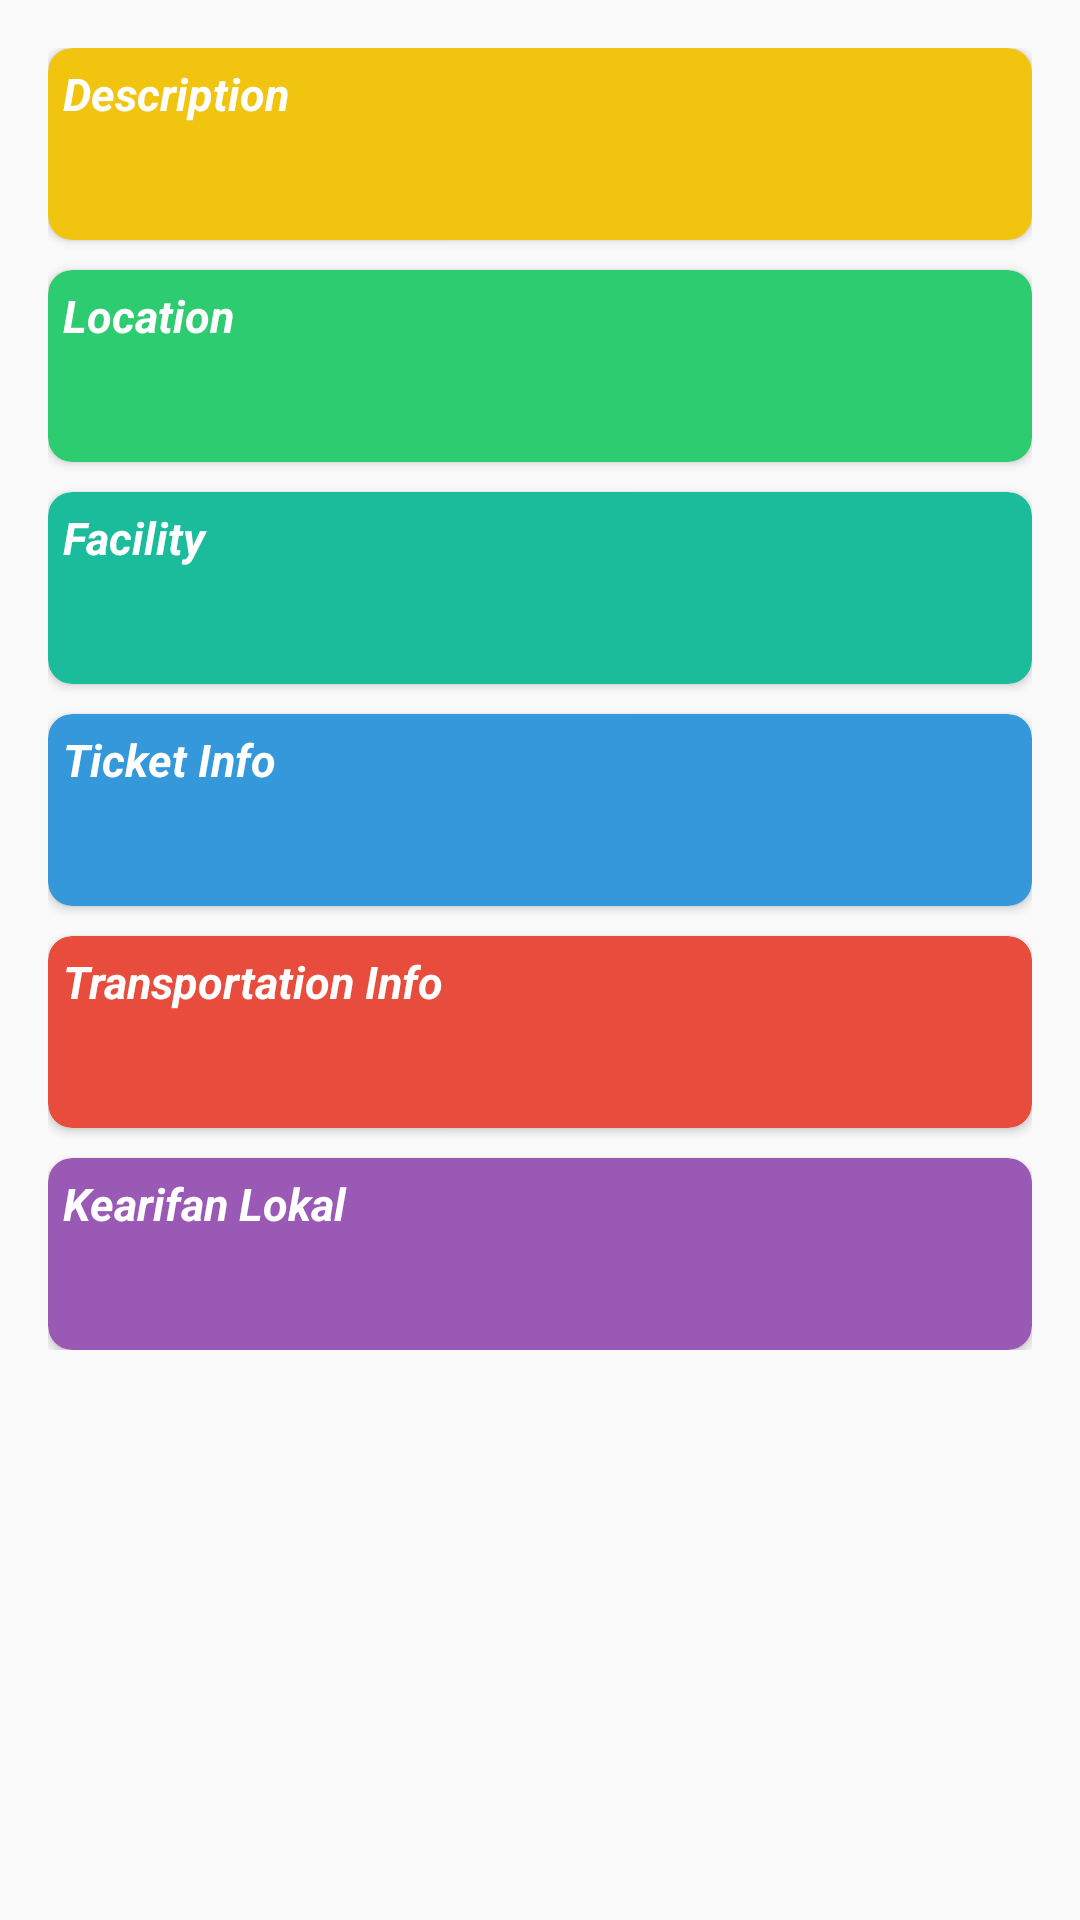

Write the Android layout XML for this screen, with the resource values it uses.
<!-- AndroidManifest.xml: activity theme AppTheme.NoActionBar -->
<!-- res/layout/fragment_detail.xml -->
<?xml version="1.0" encoding="utf-8"?>
<ScrollView xmlns:android="http://schemas.android.com/apk/res/android"
    xmlns:app="http://schemas.android.com/apk/res-auto"
    android:layout_width="match_parent"
    android:layout_height="200dp"
    app:layout_behavior="@string/appbar_scrolling_view_behavior">
    <LinearLayout
        xmlns:android="http://schemas.android.com/apk/res/android"
        xmlns:tools="http://schemas.android.com/tools"
        android:layout_width="match_parent"
        android:layout_height="wrap_content"
        android:orientation="vertical"
        android:padding="16dp"
        android:scrollbars="vertical">

        <android.support.v7.widget.CardView xmlns:android="http://schemas.android.com/apk/res/android"
            xmlns:card_view="http://schemas.android.com/apk/res-auto"
            android:layout_width="match_parent"
            android:layout_height="wrap_content"
            android:foreground="?android:attr/selectableItemBackground"
            card_view:cardBackgroundColor="#f1c40f"
            card_view:cardCornerRadius="8dp">>

            <TextView
                android:layout_width="match_parent"
                android:layout_height="wrap_content"
                android:padding="5dp"
                android:text="Description"
                android:textColor="@color/white"
                android:textSize="15dp"
                android:textStyle="bold|italic" />

            <TextView
                android:id="@+id/txtDesc"
                android:layout_width="wrap_content"
                android:layout_height="wrap_content"
                android:layout_marginTop="25dp"
                android:padding="10dp"
                android:textColor="@color/white"
                tools:text="deskripsi" />

        </android.support.v7.widget.CardView>

        <android.support.v7.widget.CardView xmlns:android="http://schemas.android.com/apk/res/android"
            xmlns:card_view="http://schemas.android.com/apk/res-auto"
            android:layout_width="match_parent"
            android:layout_height="wrap_content"
            android:layout_marginTop="10dp"
            android:foreground="?android:attr/selectableItemBackground"
            card_view:cardBackgroundColor="#2ecc71"
            card_view:cardCornerRadius="8dp">>

            <TextView
                android:layout_width="match_parent"
                android:layout_height="wrap_content"
                android:padding="5dp"
                android:text="Location"
                android:textColor="@color/white"
                android:textSize="15dp"
                android:textStyle="bold|italic" />

            <TextView
                android:id="@+id/txtLokasi"
                android:layout_width="wrap_content"
                android:layout_height="wrap_content"
                android:layout_marginTop="25dp"
                android:padding="10dp"
                android:textColor="@color/white"
                tools:text="Lokasi" />

        </android.support.v7.widget.CardView>

        <android.support.v7.widget.CardView xmlns:android="http://schemas.android.com/apk/res/android"
            xmlns:card_view="http://schemas.android.com/apk/res-auto"
            android:layout_width="match_parent"
            android:layout_height="wrap_content"
            android:layout_marginTop="10dp"
            android:foreground="?android:attr/selectableItemBackground"
            card_view:cardBackgroundColor="#1abc9c"
            card_view:cardCornerRadius="8dp">>

            <TextView
                android:layout_width="match_parent"
                android:layout_height="wrap_content"
                android:padding="5dp"
                android:text="Facility"
                android:textColor="@color/white"
                android:textSize="15dp"
                android:textStyle="bold|italic" />

            <TextView
                android:id="@+id/txtFasilitas"
                android:layout_width="wrap_content"
                android:layout_height="wrap_content"
                android:layout_marginTop="25dp"
                android:padding="10dp"
                android:textColor="@color/white"
                tools:text="Lokasi" />

        </android.support.v7.widget.CardView>

        <android.support.v7.widget.CardView xmlns:android="http://schemas.android.com/apk/res/android"
            xmlns:card_view="http://schemas.android.com/apk/res-auto"
            android:layout_width="match_parent"
            android:layout_height="wrap_content"
            android:layout_marginTop="10dp"
            android:foreground="?android:attr/selectableItemBackground"
            card_view:cardBackgroundColor="#3498db"
            card_view:cardCornerRadius="8dp">>

            <TextView
                android:layout_width="match_parent"
                android:layout_height="wrap_content"
                android:padding="5dp"
                android:text="Ticket Info"
                android:textColor="@color/white"
                android:textSize="15dp"
                android:textStyle="bold|italic" />

            <TextView
                android:id="@+id/txtTicket"
                android:layout_width="wrap_content"
                android:layout_height="wrap_content"
                android:layout_marginTop="25dp"
                android:padding="10dp"
                android:textColor="@color/white"
                tools:text="ticket" />

        </android.support.v7.widget.CardView>

        <android.support.v7.widget.CardView xmlns:android="http://schemas.android.com/apk/res/android"
            xmlns:card_view="http://schemas.android.com/apk/res-auto"
            android:layout_width="match_parent"
            android:layout_height="wrap_content"
            android:layout_marginTop="10dp"
            android:foreground="?android:attr/selectableItemBackground"
            card_view:cardBackgroundColor="#e74c3c"
            card_view:cardCornerRadius="8dp">>

            <TextView
                android:layout_width="match_parent"
                android:layout_height="wrap_content"
                android:padding="5dp"
                android:text="Transportation Info"
                android:textColor="@color/white"
                android:textSize="15dp"
                android:textStyle="bold|italic" />

            <TextView
                android:id="@+id/txtTrans"
                android:layout_width="wrap_content"
                android:layout_height="wrap_content"
                android:layout_marginTop="25dp"
                android:padding="10dp"
                android:textColor="@color/white"
                tools:text="transportasi" />
        </android.support.v7.widget.CardView>

        <android.support.v7.widget.CardView xmlns:android="http://schemas.android.com/apk/res/android"
            xmlns:card_view="http://schemas.android.com/apk/res-auto"
            android:layout_width="match_parent"
            android:layout_height="wrap_content"
            android:layout_marginTop="10dp"
            android:foreground="?android:attr/selectableItemBackground"
            card_view:cardBackgroundColor="#9b59b6"
            card_view:cardCornerRadius="8dp">>

            <TextView
                android:layout_width="match_parent"
                android:layout_height="wrap_content"
                android:padding="5dp"
                android:text="Kearifan Lokal"
                android:textColor="@color/white"
                android:textSize="15dp"
                android:textStyle="bold|italic" />

            <TextView
                android:id="@+id/txtLokal"
                android:layout_width="wrap_content"
                android:layout_height="wrap_content"
                android:layout_marginTop="25dp"
                android:padding="10dp"
                android:textColor="@color/white"
                tools:text="kearifan" />
        </android.support.v7.widget.CardView>
    </LinearLayout>
</ScrollView>
<!-- resources referenced by this layout -->
<resources>
  <color name="white">#FFF</color>
  <style name="AppTheme.NoActionBar">
          <item name="windowActionBar">false</item>
          <item name="windowNoTitle">true</item>
      </style>
</resources>
